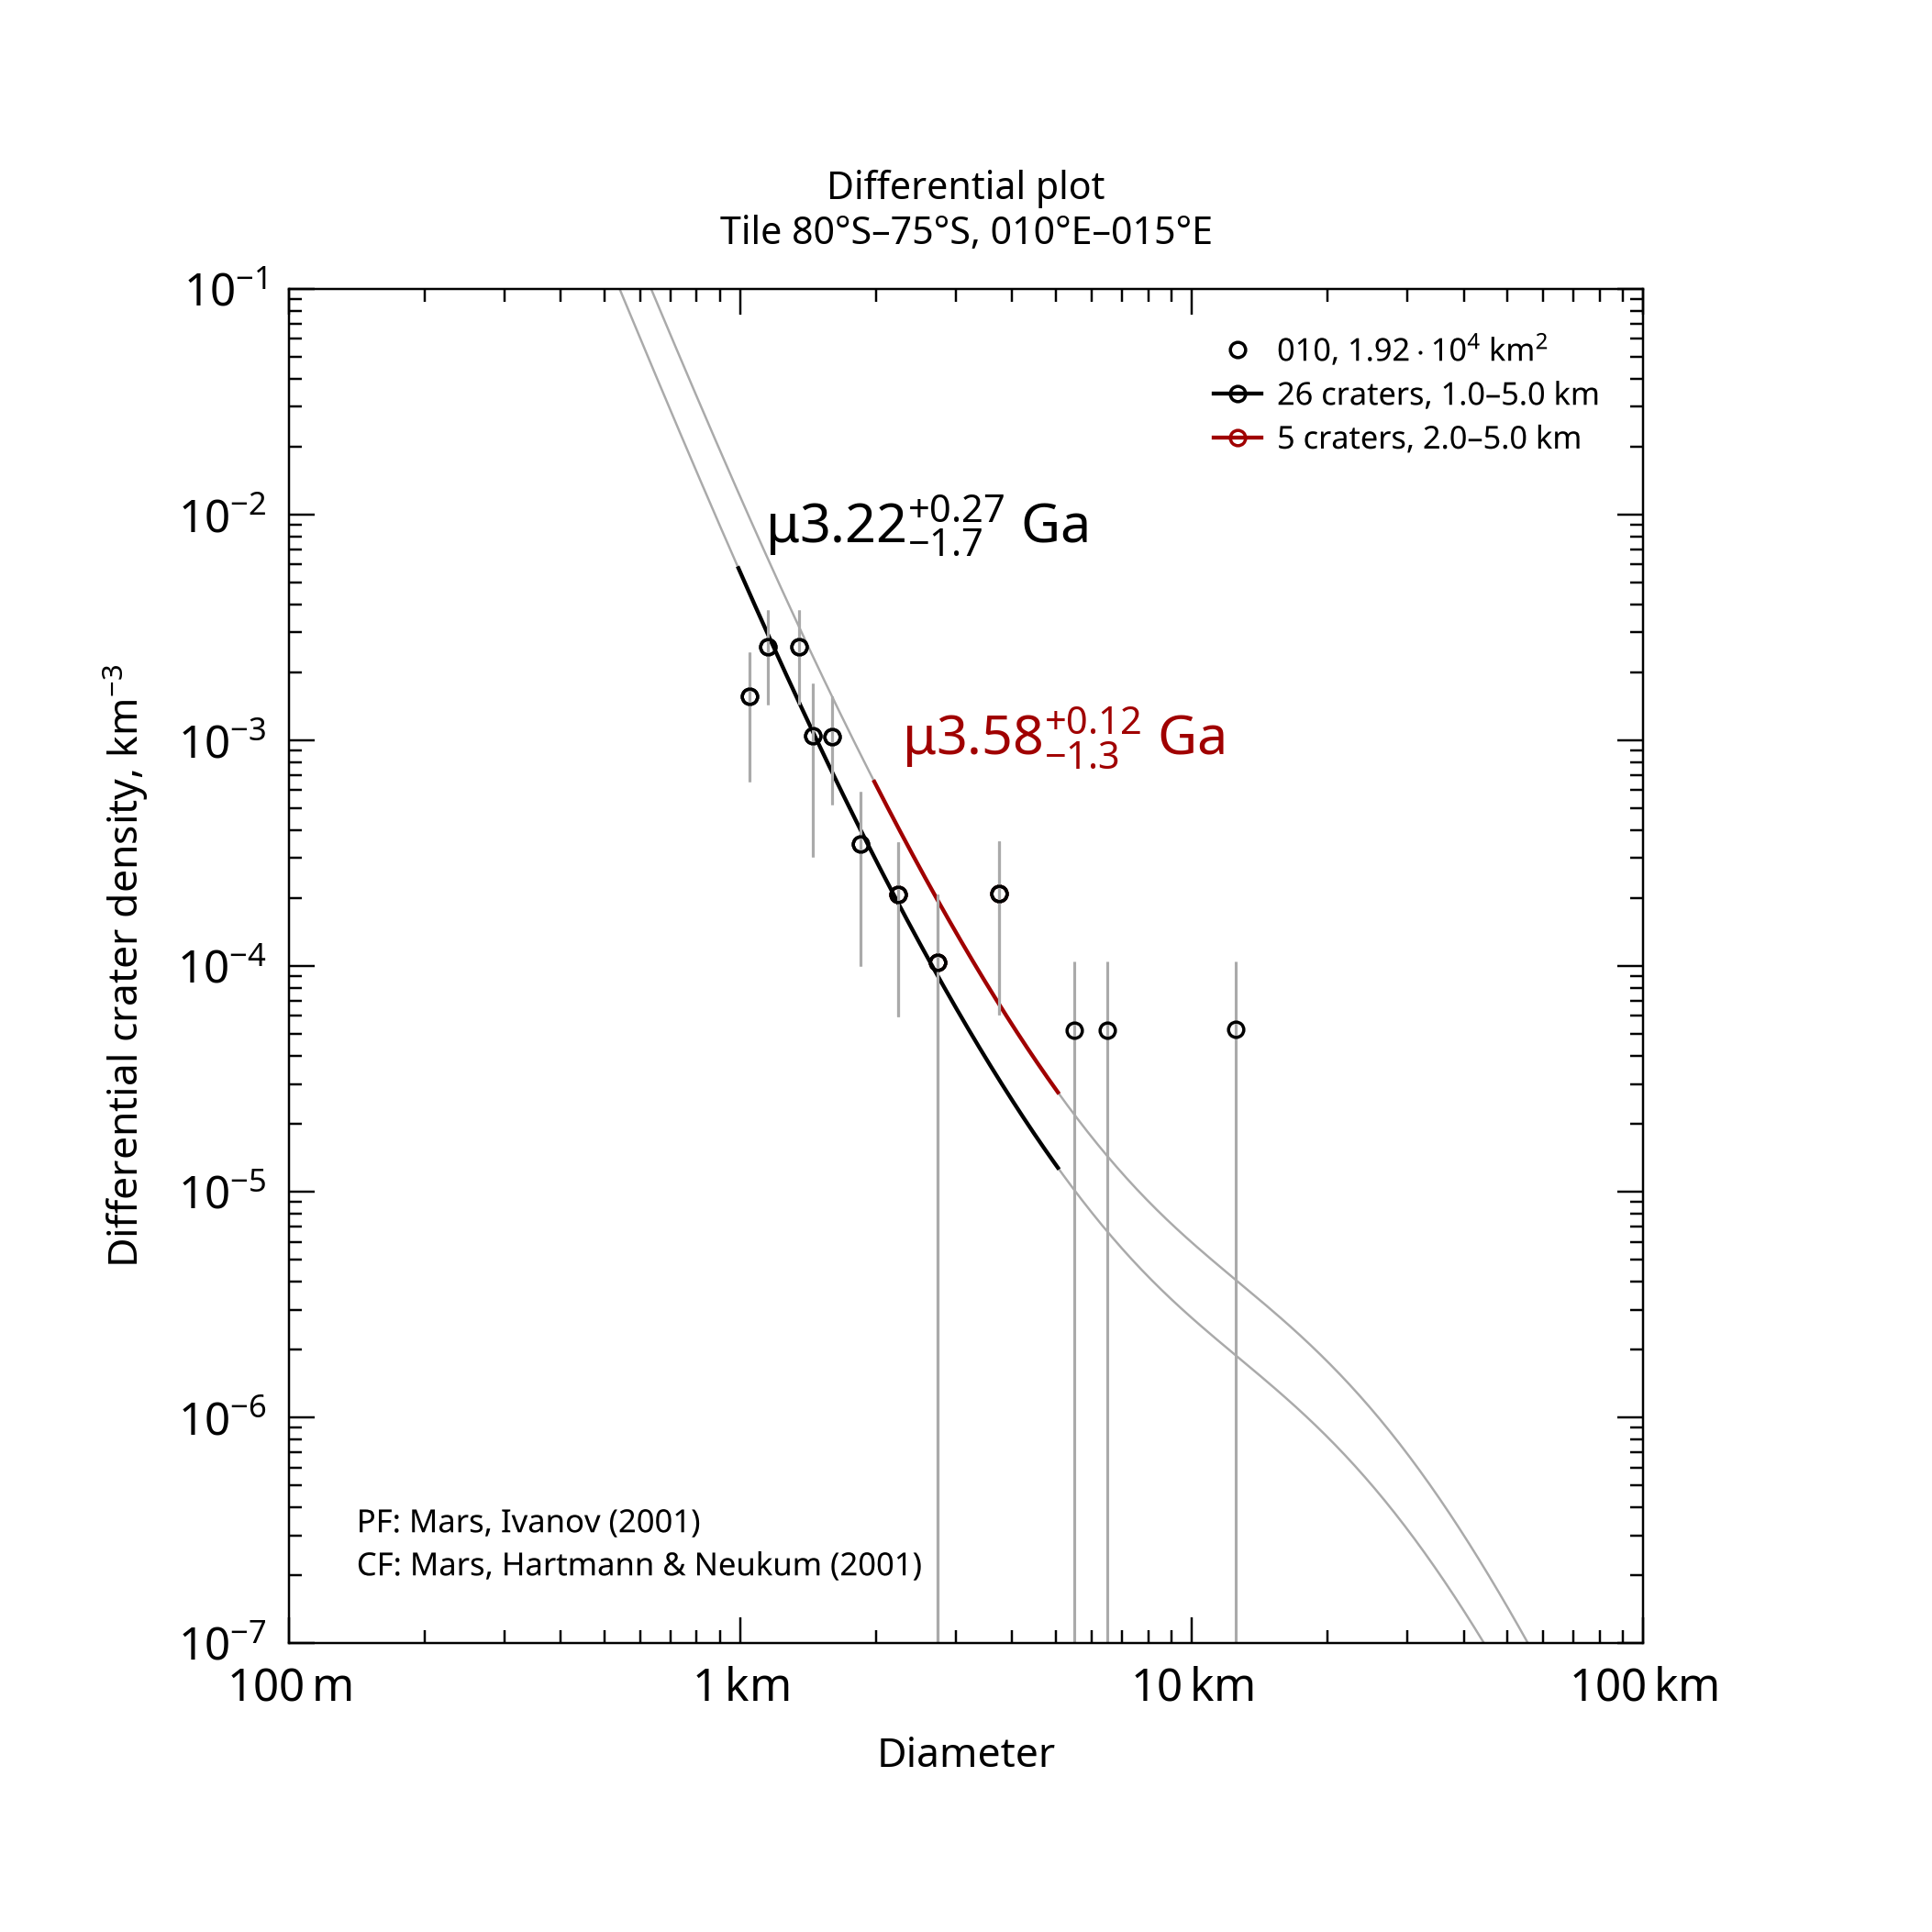

The data file committed next to this chart (first rows):
, , , , , , , , , , , , , , , , , , , , Formatted values [paste MathML into Word…
, , , , , , , , , , , , , , , , , , , , , MathML, , Latex
Name, Area, Binning, d_min, d_max, Method, Resurf, N, N_event, Age, Age-, Age+, a0, a0-, a0+, N(1), N(1)-, N(1)+, Source, , Range, Age, N(1), Age
010, 19186, pseudo-log, 1, 5, d-fit, 0, 26.0, 26, 3.22, 1.53, 3.49, -2.763, -3.127, -2.568, 1.73e-03, 7.46e-04, 2.71e-03, tiles_scc/tile_lat-80_lon+010.scc, , 1.0–5.0 km, <math xmlns="http://www.w3.org/1998/Math…, <math xmlns="http://www.w3.org/1998/Math…, $\mu3.22^{+0.27}_{-1.7}$ Ga
010, 19186, pseudo-log, 2, 5, d-fit, 0, 5.0, 5, 3.58, 2.31, 3.7, -2.429, -2.949, -2.199, 3.73e-03, 1.13e-03, 6.33e-03, tiles_scc/tile_lat-80_lon+010.scc, , 2.0–5.0 km, <math xmlns="http://www.w3.org/1998/Math…, <math xmlns="http://www.w3.org/1998/Math…, $\mu3.58^{+0.12}_{-1.3}$ Ga
